Labelled photos from "grid_smoke_version", an image-classification folder in alterapars/wildfire_hackathon. The possible labels are: grid no smoke, grid smoke.

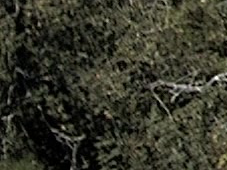
Label: grid no smoke

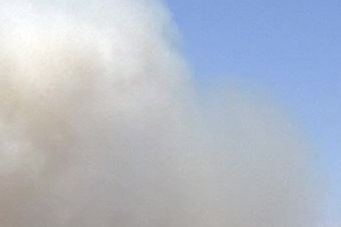
Label: grid smoke

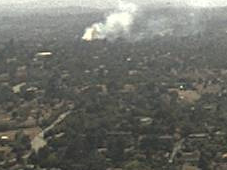
Label: grid smoke

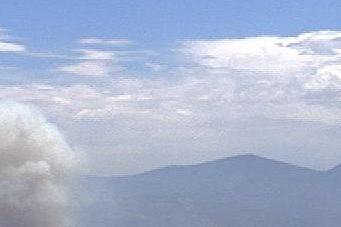
Label: grid smoke

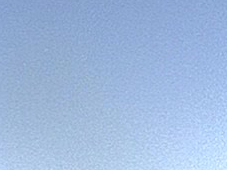
Label: grid no smoke

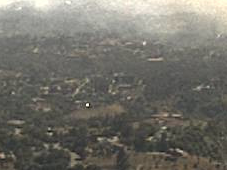
Label: grid smoke
